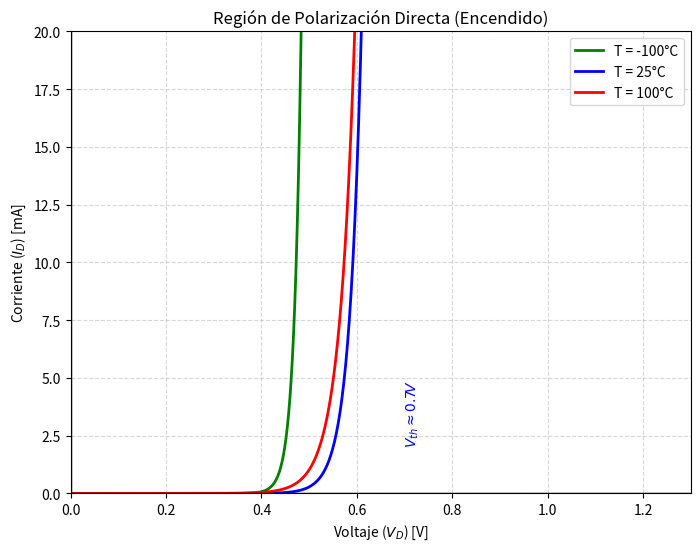

Python code for this plot: (Note: this script raises an exception after producing the figure.)
import numpy as np
import matplotlib.pyplot as plt
import matplotlib.ticker as ticker

# ----------------- FUNCIONES FÍSICAS -----------------
def get_vt(T_celsius):
    """Calcula voltaje térmico Vt = kT/q"""
    k = 1.380649e-23
    q = 1.60217663e-19
    T_kelvin = T_celsius + 273.15
    return (k * T_kelvin) / q

def get_is_approx(T_celsius, Is_ref=1e-12, T_ref=25):
    """
    Calcula Is usando la regla empírica: se duplica cada 10°C.
    Is_ref: Corriente a T_ref (default 1pA a 25°C)
    """
    delta_T = T_celsius - T_ref
    factor = 2 ** (delta_T / 10)
    return Is_ref * factor

def diode_current_viz(V, T_celsius, Is_ref=1e-12, n=1, Vbr_nominal=-5.0):
    Vt = get_vt(T_celsius)
    Is = get_is_approx(T_celsius, Is_ref)
    
    # Parámetros Ruptura
    alpha_br = 0.001 
    Vbr_T = Vbr_nominal * (1 + alpha_br * (T_celsius - 25))
    
    # Cálculo vectorial seguro
    i_total = np.zeros_like(V)
    
    for idx, v_val in enumerate(V):
        # 1. Directa
        arg_wd = v_val / (n * Vt)
        if arg_wd > 100: arg_wd = 100
        elif arg_wd < -100: arg_wd = -100
        i_fwd = Is * (np.exp(arg_wd) - 1)
        
        # 2. Ruptura
        # Solo calculamos si estamos cerca de Vbr o por debajo
        # Para suavizar, calculamos siempre y sumamos, pero con cuidado
        arg_br = -(v_val - Vbr_T) / (n * Vt)
        if arg_br > 100: arg_br = 100
        elif arg_br < -100: arg_br = -100
        i_br = -Is * np.exp(arg_br)
        
        i_total[idx] = i_fwd + i_br
        
    return i_total

# Definición de casos (Colores actualizados)
temps = [
    {"T": -100, "label": "-100°C (Frío)",      "color": "green", "vth_teorico": 1.01},
    {"T": 25,   "label": "25°C (Ambiente)",    "color": "blue",  "vth_teorico": 0.70},
    {"T": 100,  "label": "100°C (Caliente)",   "color": "red",   "vth_teorico": 0.51}
]

# ----------------- GRÁFICA 1: POLARIZACIÓN DIRECTA -----------------
v_fwd = np.linspace(0, 1.3, 1000)
plt.figure(figsize=(8, 6))

for item in temps:
    i = diode_current_viz(v_fwd, item["T"])
    plt.plot(v_fwd, i * 1000, label=f'T = {item["T"]}°C', color=item["color"], linewidth=2)
    # Marcador Vth
    if item["T"] == 25:
         plt.text(item["vth_teorico"], 2, f'$V_{{th}} \\approx {item["vth_teorico"]}V$', 
                 rotation=90, verticalalignment='bottom', color=item["color"], fontsize=10)

plt.title('Región de Polarización Directa (Encendido)')
plt.xlabel('Voltaje ($V_D$) [V]')
plt.ylabel('Corriente ($I_D$) [mA]')
plt.axhline(0, color='black', linewidth=1)
plt.axvline(0, color='black', linewidth=1)
plt.grid(True, linestyle='--', alpha=0.5)
plt.legend()
plt.ylim(0, 20)
plt.xlim(0, 1.3)
plt.savefig('Tema 1/curva_temp_directa.png', dpi=100)
print("Generada: curva_temp_directa.png")

# ----------------- GRÁFICA 2: POLARIZACIÓN INVERSA (ZOOM) -----------------
# Aquí la corriente es Is ~ pA. Es MUY pequeña.
# Usaremos escala pA (Pico Amperios) para visualizar algo.
v_rev = np.linspace(-4.0, 0, 1000) # Lejos de ruptura (-5V)

plt.figure(figsize=(8, 6))

for item in temps:
    i = diode_current_viz(v_rev, item["T"])
    # Convertir a pA (1e12)
    plt.plot(v_rev, i * 1e12, label=f'T = {item["T"]}°C', color=item["color"], linewidth=2)

plt.title('Región de Polarización Inversa (Corriente de Fuga)')
plt.xlabel('Voltaje ($V_D$) [V]')
plt.ylabel('Corriente de Fuga ($I_S$) [pA]')
plt.axhline(0, color='black', linewidth=1)
plt.axvline(0, color='black', linewidth=1)
plt.grid(True, linestyle='--', alpha=0.5)
plt.legend()
# Ajuste manual para ver diferencias
# A 100°C, Is crece mucho -> ~180pA
# A 25°C -> 1pA
# A -100°C -> ~0pA
plt.yscale('symlog', linthresh=1) # Log scale para ver diferencias grandes
plt.ylim(-200, 10) # Hasta un poco por encima de 0
plt.savefig('Tema 1/curva_temp_inversa.png', dpi=100)
print("Generada: curva_temp_inversa.png")

# ----------------- GRÁFICA 3: REGIÓN DE RUPTURA -----------------
v_br = np.linspace(-6.0, -4.5, 1000)

plt.figure(figsize=(8, 6))

for item in temps:
    i = diode_current_viz(v_br, item["T"])
    plt.plot(v_br, i * 1000, label=f'T = {item["T"]}°C', color=item["color"], linewidth=2)

plt.title('Región de Ruptura (Avalancha)')
plt.xlabel('Voltaje ($V_D$) [V]')
plt.ylabel('Corriente ($I_D$) [mA]')
plt.axhline(0, color='black', linewidth=1)
plt.grid(True, linestyle='--', alpha=0.5)
plt.legend(loc='lower left')
plt.ylim(-20, 0)
plt.xlim(-6.0, -4.5)
plt.savefig('Tema 1/curva_temp_ruptura.png', dpi=100)
print("Generada: curva_temp_ruptura.png")
